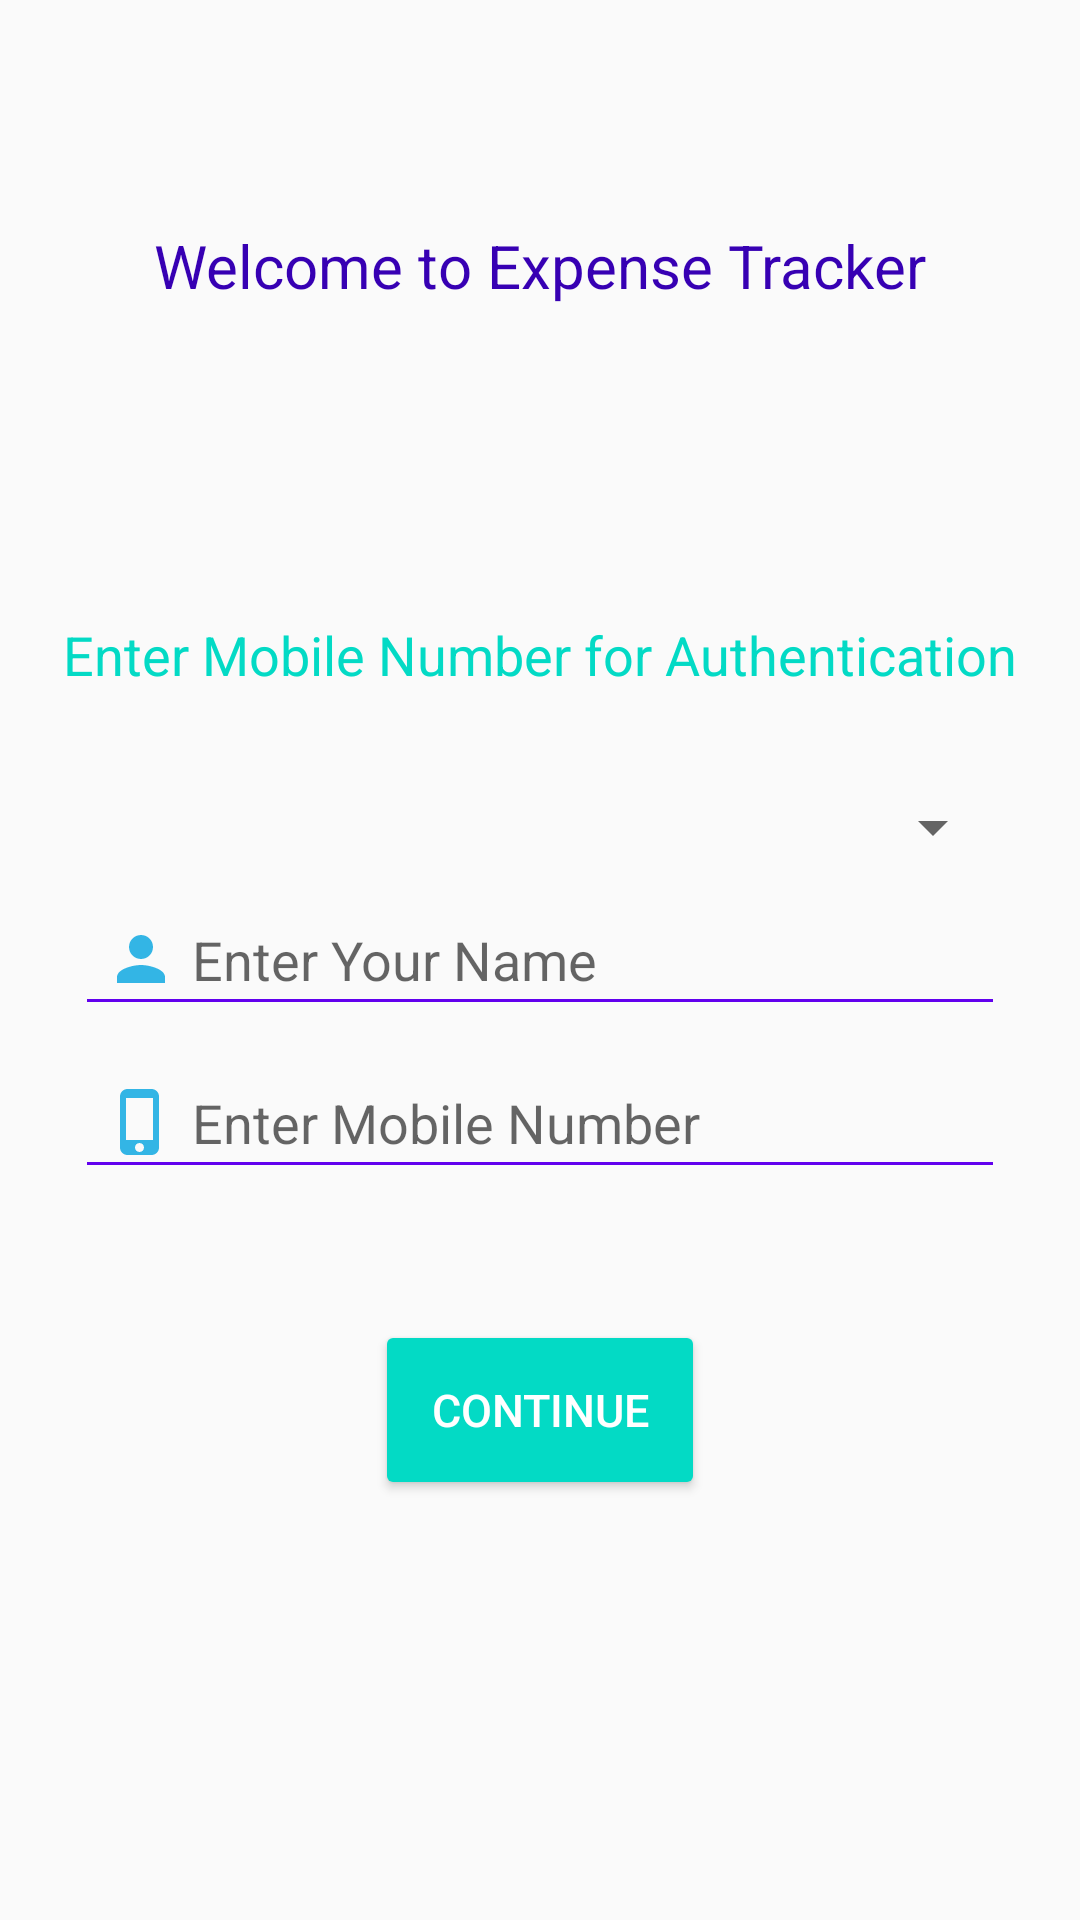

This screen was rendered from an Android layout file. Write that file and the resources it references.
<!-- AndroidManifest.xml: application theme MyTheme -->
<!-- res/layout/activity_start.xml -->
<?xml version="1.0" encoding="utf-8"?>
<RelativeLayout xmlns:android="http://schemas.android.com/apk/res/android"
    xmlns:app="http://schemas.android.com/apk/res-auto"
    xmlns:tools="http://schemas.android.com/tools"
    android:layout_width="match_parent"
    android:layout_height="match_parent"
    android:orientation="vertical"
    tools:context=".StartActivity">

    
        
        

    <TextView
        android:layout_width="wrap_content"
        android:layout_height="wrap_content"
        android:layout_alignParentTop="true"
        android:layout_centerHorizontal="true"
        android:layout_marginTop="75dp"
        android:text="Welcome to Expense Tracker"
        android:textColor="@color/colorPrimaryDark"
        android:textSize="20dp" />


    <ImageView
        android:id="@+id/imglogo"
        android:layout_width="100dp"
        android:layout_height="100dp"
        android:layout_alignParentTop="true"
        android:layout_centerHorizontal="true"
        android:layout_marginTop="106dp"
        android:src="@drawable/logo" />

    <TextView
        android:layout_width="wrap_content"
        android:layout_height="wrap_content"
        android:layout_below="@+id/imglogo"
        android:layout_centerHorizontal="true"
        android:text="Enter Mobile Number for Authentication"
        android:textSize="18sp"
        android:textColor="@color/colorAccent"/>

    <LinearLayout
        android:layout_width="match_parent"
        android:layout_height="wrap_content"
        android:layout_alignParentStart="true"
        android:layout_centerVertical="true"
        android:orientation="vertical"
        android:padding="5dp">

        <Spinner
            android:id="@+id/spn_country"
            android:layout_width="match_parent"
            android:layout_height="wrap_content"
            android:layout_marginLeft="20dp"
            android:layout_marginRight="20dp"
            android:layout_marginTop="20dp"/>

        <EditText
            android:id="@+id/etUserName"
            android:layout_width="match_parent"
            android:layout_height="wrap_content"
            android:hint="Enter Your Name"
            android:inputType="textPersonName"
            android:layout_marginLeft="20dp"
            android:layout_marginRight="20dp"
            android:layout_marginTop="10dp"
            android:drawableLeft="@drawable/ic_person"
            android:drawablePadding="5dp"
            android:backgroundTint="@color/colorPrimary"
            android:padding="10dp"/>

        <EditText
            android:id="@+id/et_phone_number"
            android:layout_width="match_parent"
            android:layout_height="wrap_content"
            android:hint="Enter Mobile Number"
            android:inputType="phone"
            android:maxLength="10"
            android:drawableLeft="@drawable/ic_phone"
            android:drawablePadding="5dp"
            android:backgroundTint="@color/colorPrimary"
            android:layout_marginLeft="20dp"
            android:layout_marginRight="20dp"
            android:layout_marginTop="10dp"
            android:padding="10dp"/>

    </LinearLayout>

    <Button
        android:id="@+id/btnContinue"
        android:layout_width="110dp"
        android:layout_height="60dp"
        android:layout_alignParentBottom="true"
        android:layout_centerHorizontal="true"
        android:layout_marginBottom="140dp"
        android:text="Continue"
        android:theme="@style/continueButtonStyle" />

</RelativeLayout>
<!-- res/layout/main_app_bar.xml (included above) -->
<?xml version="1.0" encoding="utf-8"?>
<android.support.v7.widget.Toolbar xmlns:android="http://schemas.android.com/apk/res/android"
    xmlns:app="http://schemas.android.com/apk/res-auto"
    android:id="@+id/main_app_bar"
    android:layout_width="match_parent"
    android:layout_height="56dp"
    android:theme="@style/Base.ThemeOverlay.AppCompat.Dark.ActionBar"
    android:background="@color/colorPrimary"
    android:minHeight="?android:attr/actionBarSize"
    app:titleMarginStart="30dp">

</android.support.v7.widget.Toolbar>
<!-- resources referenced by this layout -->
<resources>
  <!-- drawable ic_person (drawable) -->
  <vector android:height="24dp" android:tint="#33B5E5"
      android:viewportHeight="24.0" android:viewportWidth="24.0"
      android:width="24dp" xmlns:android="http://schemas.android.com/apk/res/android">
      <path android:fillColor="#FF000000" android:pathData="M12,12c2.21,0 4,-1.79 4,-4s-1.79,-4 -4,-4 -4,1.79 -4,4 1.79,4 4,4zM12,14c-2.67,0 -8,1.34 -8,4v2h16v-2c0,-2.66 -5.33,-4 -8,-4z"/>
  </vector>
  <!-- drawable ic_phone (drawable) -->
  <vector android:height="24dp" android:tint="#33B5E5"
      android:viewportHeight="24.0" android:viewportWidth="24.0"
      android:width="24dp" xmlns:android="http://schemas.android.com/apk/res/android">
      <path android:fillColor="#FF000000" android:pathData="M15.5,1h-8C6.12,1 5,2.12 5,3.5v17C5,21.88 6.12,23 7.5,23h8c1.38,0 2.5,-1.12 2.5,-2.5v-17C18,2.12 16.88,1 15.5,1zM11.5,22c-0.83,0 -1.5,-0.67 -1.5,-1.5s0.67,-1.5 1.5,-1.5 1.5,0.67 1.5,1.5 -0.67,1.5 -1.5,1.5zM16,18L7,18L7,4h9v14z"/>
  </vector>
  <style name="continueButtonStyle" parent="Theme.AppCompat.Light">
          <item name="colorButtonNormal">@color/colorAccent</item>
          <item name="colorControlHighlight">@android:color/holo_red_light</item>
          <item name="android:textColor">@android:color/white</item>
          <item name="android:elevation">15dp</item>
          <item name="android:textSize">15sp</item>
      </style>
  <style name="MyTheme" parent="Theme.AppCompat.Light.NoActionBar">
          
          <item name="colorPrimary">@color/colorPrimary</item>
          <item name="colorPrimaryDark">@color/colorPrimaryDark</item>
          <item name="colorAccent">@color/colorAccent</item>
          <item name="android:colorControlHighlight">@color/colorPrimary</item>
          <item name="android:itemBackground">@android:color/white</item>
          <item name="android:textColor">@android:color/black</item>
      </style>
  <!-- not gathered from this repository: default colours our renderer supplied (Android Studio template values) -->
  <color name="colorPrimary">#FF6200EE</color>
  <color name="colorPrimaryDark">#FF3700B3</color>
  <color name="colorAccent">#FF03DAC5</color>
</resources>
